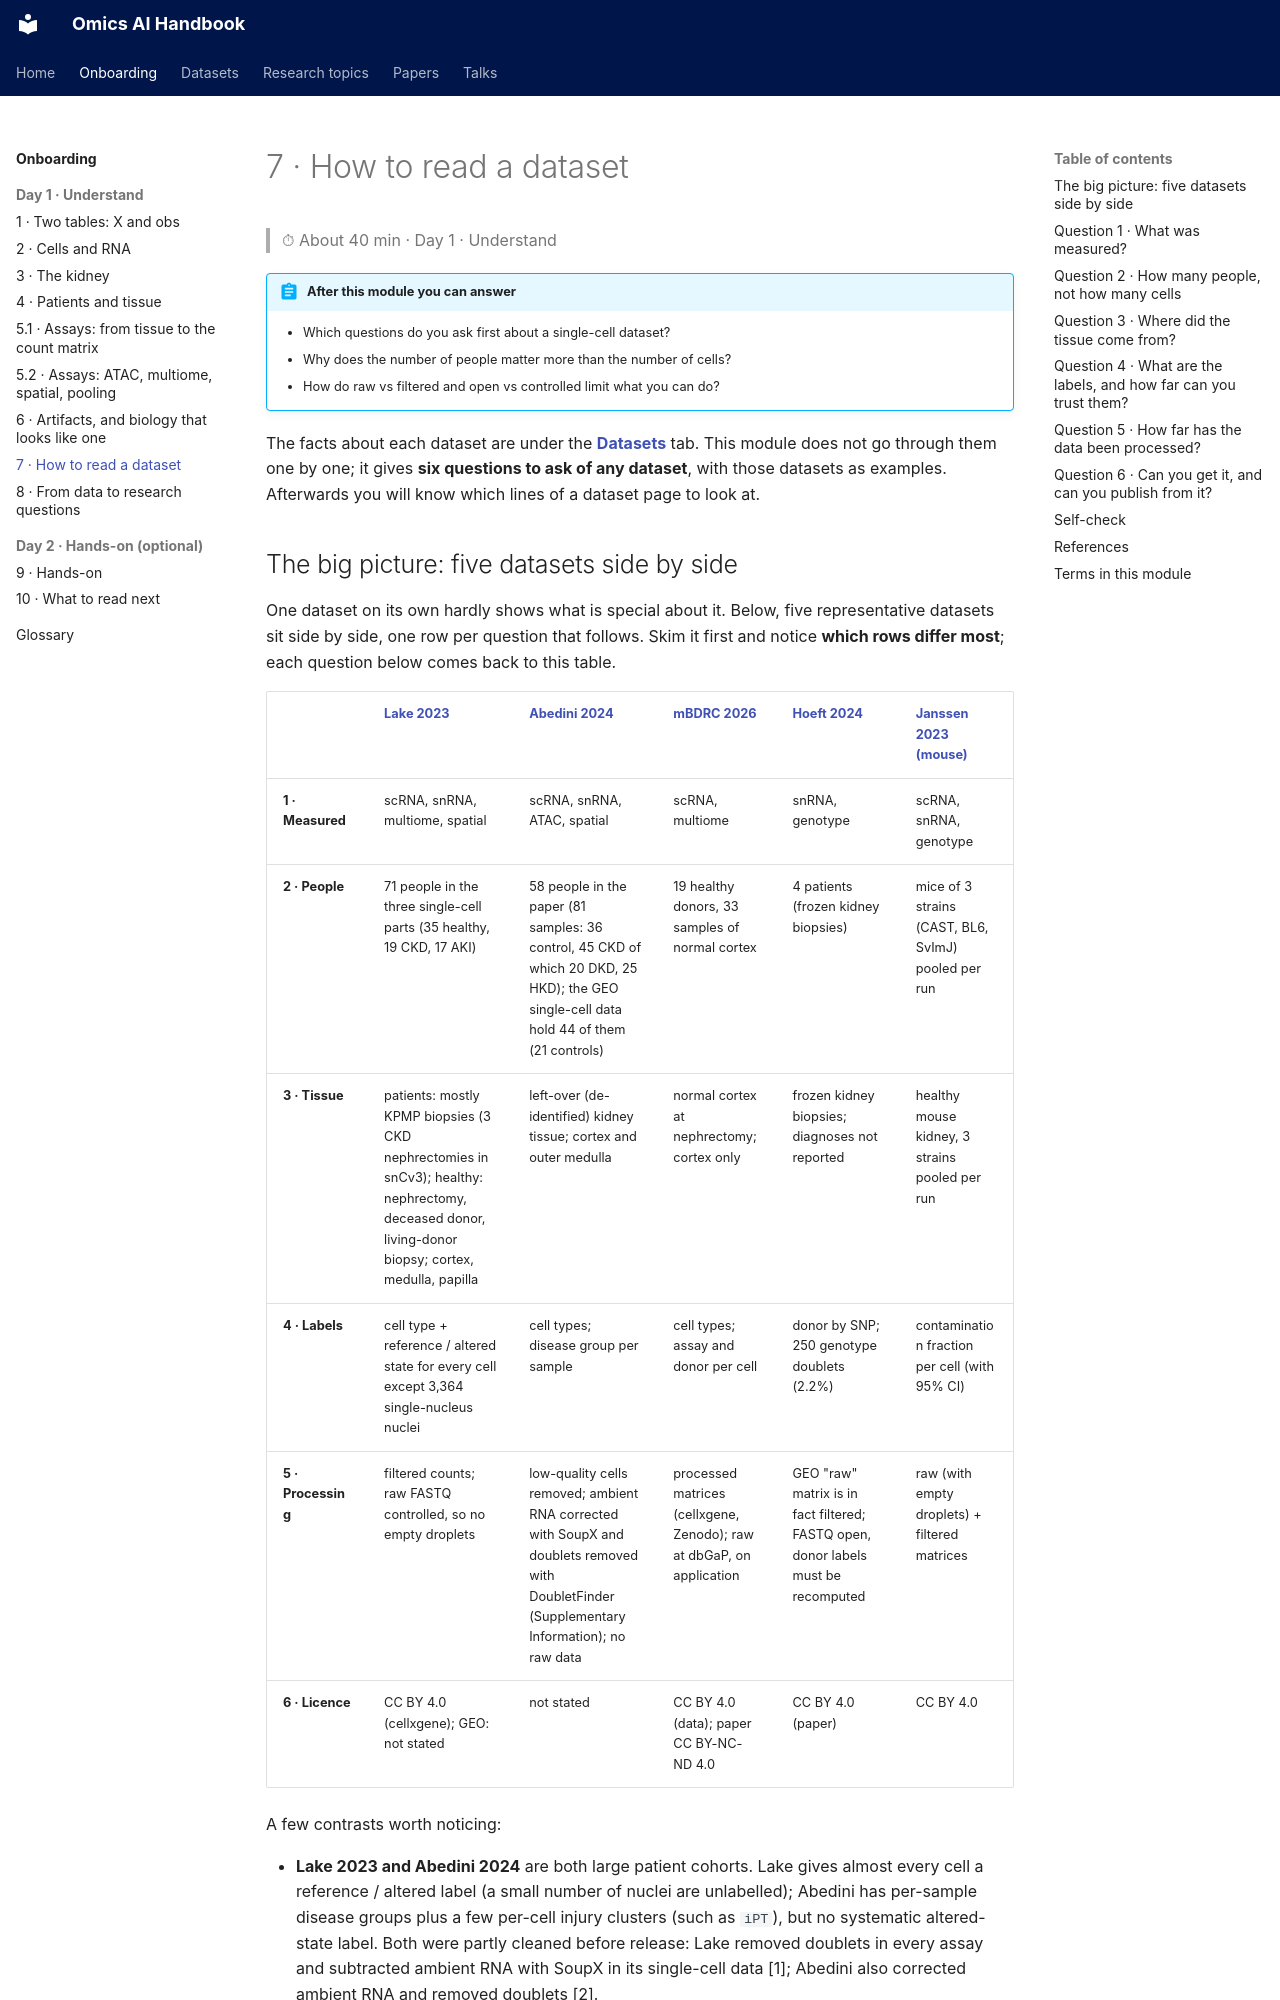

repository: jasonjin34/Medical_reading_material · page: onboarding/07-datasets/index.html · generator: mkdocs

# 7 · How to read a dataset

> ⏱ About 40 min · Day 1 · Understand

!!! abstract "After this module you can answer"
    - Which questions do you ask first about a single-cell dataset?
    - Why does the number of people matter more than the number of cells?
    - How do raw vs filtered and open vs controlled limit what you can do?

The facts about each dataset are under the **[Datasets](../datasets/index.md)** tab. This module does not go through them one by one; it gives **six questions to ask of any dataset**, with those datasets as examples. Afterwards you will know which lines of a dataset page to look at.

## The big picture: five datasets side by side

One dataset on its own hardly shows what is special about it. Below, five representative datasets sit side by side, one row per question that follows. Skim it first and notice **which rows differ most**; each question below comes back to this table.

| | [Lake 2023](../datasets/lake-2023.md) | [Abedini 2024](../datasets/abedini-2024.md) | [mBDRC 2026](../datasets/mbdrc-2026.md) | [Hoeft 2024](../datasets/hoeft-2024.md) | [Janssen 2023 (mouse)](../datasets/janssen-2023.md) |
|---|---|---|---|---|---|
| **1 · Measured** | scRNA, snRNA, multiome, spatial | scRNA, snRNA, ATAC, spatial | scRNA, multiome | snRNA, genotype | scRNA, snRNA, genotype |
| **2 · People** | 71 people in the three single-cell parts (35 healthy, 19 CKD, 17 AKI) | 58 people in the paper (81 samples: 36 control, 45 CKD of which 20 DKD, 25 HKD); the GEO single-cell data hold 44 of them (21 controls) | 19 healthy donors, 33 samples of normal cortex | 4 patients (frozen kidney biopsies) | mice of 3 strains (CAST, BL6, SvImJ) pooled per run |
| **3 · Tissue** | patients: mostly KPMP biopsies (3 CKD nephrectomies in snCv3); healthy: nephrectomy, deceased donor, living-donor biopsy; cortex, medulla, papilla | left-over (de-identified) kidney tissue; cortex and outer medulla | normal cortex at nephrectomy; cortex only | frozen kidney biopsies; diagnoses not reported | healthy mouse kidney, 3 strains pooled per run |
| **4 · Labels** | cell type + reference / altered state for every cell except 3,364 single-nucleus nuclei | cell types; disease group per sample | cell types; assay and donor per cell | donor by SNP; 250 genotype doublets (2.2%) | contamination fraction per cell (with 95% CI) |
| **5 · Processing** | filtered counts; raw FASTQ controlled, so no empty droplets | low-quality cells removed; ambient RNA corrected with SoupX and doublets removed with DoubletFinder (Supplementary Information); no raw data | processed matrices (cellxgene, Zenodo); raw at dbGaP, on application | GEO "raw" matrix is in fact filtered; FASTQ open, donor labels must be recomputed | raw (with empty droplets) + filtered matrices |
| **6 · Licence** | CC BY 4.0 (cellxgene); GEO: not stated | not stated | CC BY 4.0 (data); paper CC BY-NC-ND 4.0 | CC BY 4.0 (paper) | CC BY 4.0 |

A few contrasts worth noticing:

- **Lake 2023 and Abedini 2024** are both large patient cohorts. Lake gives almost every cell a reference / altered label (a small number of nuclei are unlabelled); Abedini has per-sample disease groups plus a few per-cell injury clusters (such as `iPT`), but no systematic altered-state label. Both were partly cleaned before release: Lake removed doublets in every assay and subtracted ambient RNA with SoupX in its single-cell data [1]; Abedini also corrected ambient RNA and removed doublets [2].
- **mBDRC 2026, Hoeft 2024 and Janssen 2023** have few people but carry answers fixed by the design: the assay, donors assigned by SNPs, per-cell contamination. Our reading: for finding artifacts they are more useful than a big atlas.
- Only **Janssen 2023** provides ready-made raw matrices with empty droplets, and it is mouse. The raw sequencing (FASTQ) of Hoeft 2024 and Lake 2019 is open on SRA, so re-running the alignment pipeline can recover the empty droplets (see their dataset pages).
